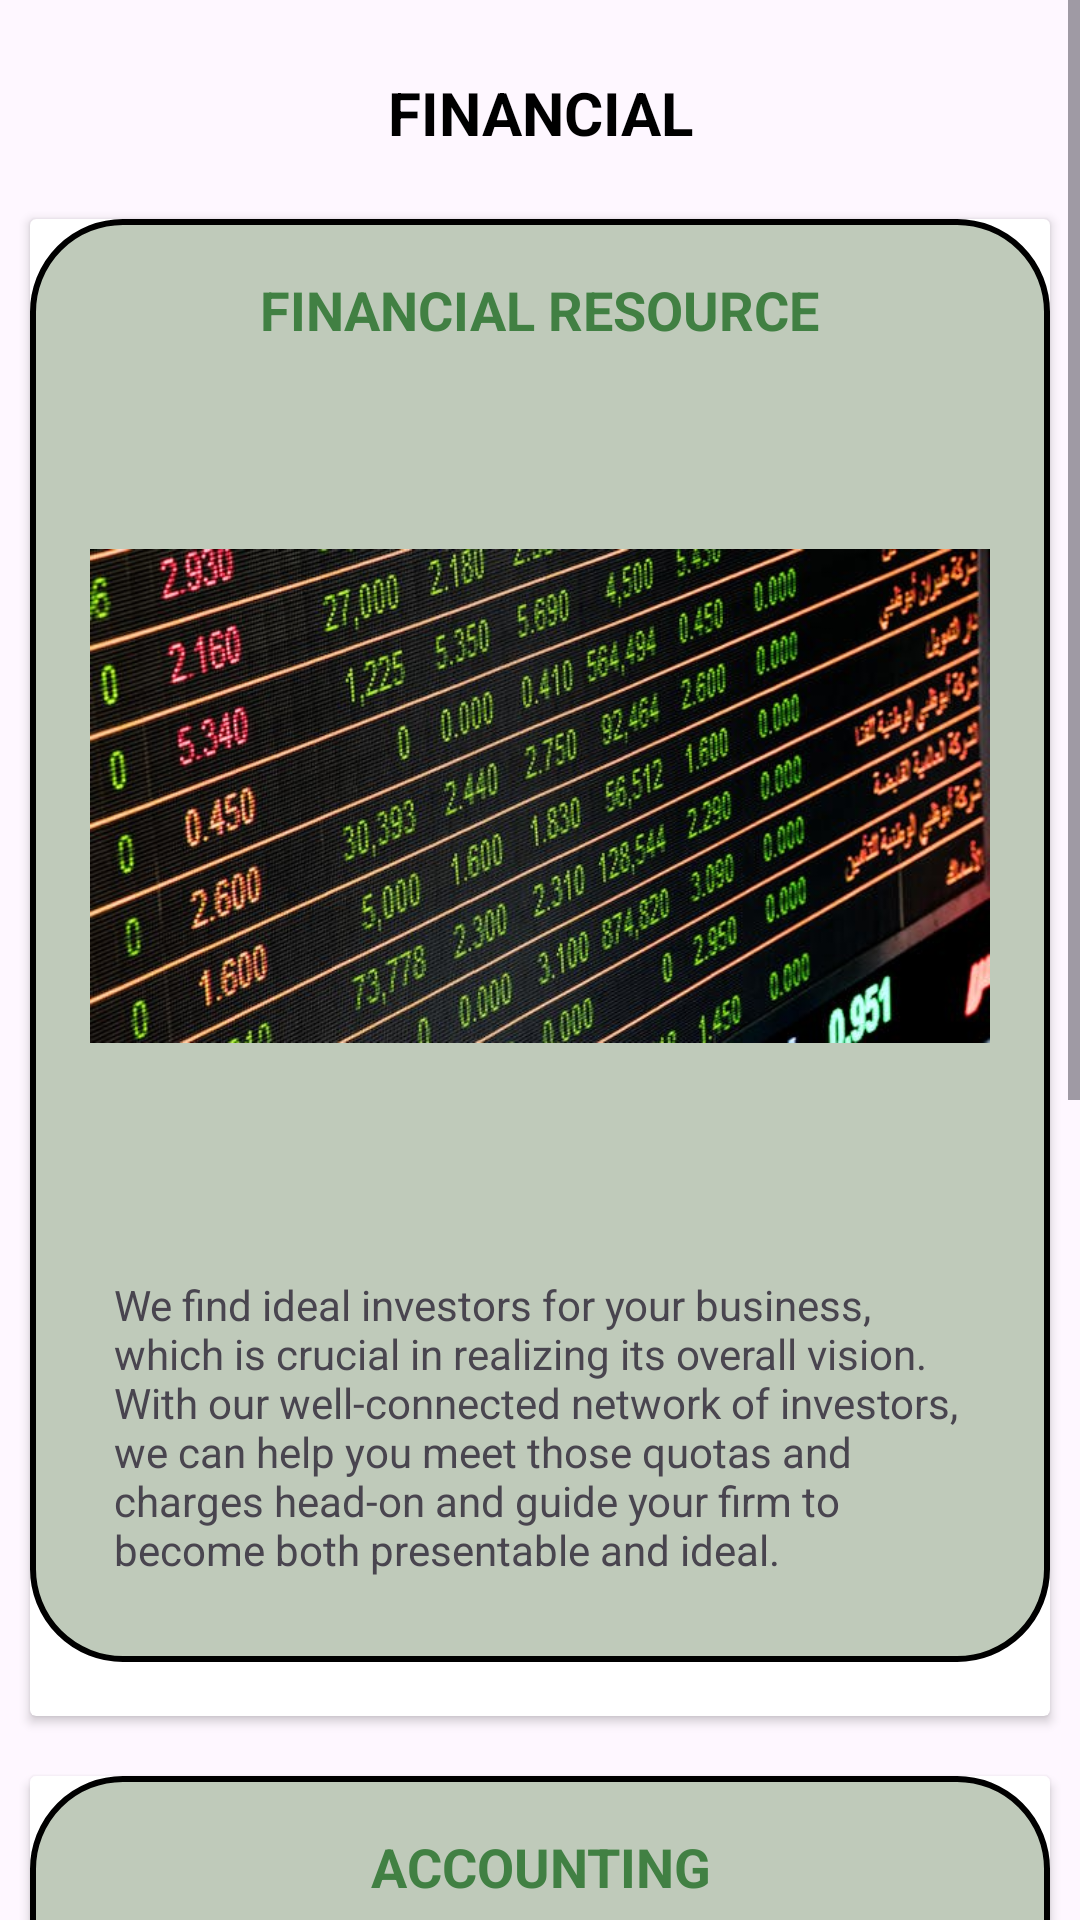

Write the Android layout XML for this screen, with the resource values it uses.
<!-- AndroidManifest.xml: application theme Theme.THEMGHSAPP -->
<!-- res/layout/fragment_services_financial.xml -->
<?xml version="1.0" encoding="utf-8"?>
<ScrollView xmlns:android="http://schemas.android.com/apk/res/android"
    xmlns:tools="http://schemas.android.com/tools"
    xmlns:app="http://schemas.android.com/apk/res-auto"
    android:layout_width="match_parent"
    android:layout_height="match_parent"
    tools:context=".ServicesDetailedFragment">

    <LinearLayout
        android:layout_width="match_parent"
        android:layout_height="wrap_content"
        android:orientation="vertical"
        tools:context=".ServicesDetailedFragment"
        app:layout_constraintEnd_toEndOf="parent">

        <TextView
            android:id="@+id/serviceCategoryHeading"
            style="@style/Heading"
            android:layout_width="wrap_content"
            android:layout_height="wrap_content"
            android:text="Financial" />

        
        <androidx.cardview.widget.CardView
            android:layout_width="match_parent"
            android:layout_height="wrap_content"
            android:layout_margin="10dp">

            <LinearLayout
                android:id="@+id/detailedCard1"
                style="@style/DetailedCardStyle">

                <TextView
                    style="@style/DetailedCardHeadingStyle"
                    android:text="Financial Resource" />

                <ImageView
                    android:layout_width="300dp"
                    android:layout_height="300dp"
                    android:layout_gravity="center"
                    android:src="@drawable/financial_resource" />

                <TextView
                    style="@style/DetailedCardTextStyle"
                    android:layout_width="wrap_content"
                    android:layout_height="wrap_content"
                    android:text="@string/financial_resource_details"/>

            </LinearLayout>
        </androidx.cardview.widget.CardView>

        
        <androidx.cardview.widget.CardView
            android:layout_width="match_parent"
            android:layout_height="wrap_content"
            android:layout_margin="10dp">

            <LinearLayout
                android:id="@+id/detailedCard2"
                style="@style/DetailedCardStyle">

                <TextView
                    style="@style/DetailedCardHeadingStyle"
                    android:text="Accounting" />

                <ImageView
                    android:layout_width="300dp"
                    android:layout_height="300dp"
                    android:layout_gravity="center"
                    android:src="@drawable/accounting" />

                <TextView
                    style="@style/DetailedCardTextStyle"
                    android:layout_width="wrap_content"
                    android:layout_height="wrap_content"
                    android:text="@string/accounting_details" />

            </LinearLayout>
        </androidx.cardview.widget.CardView>

    </LinearLayout>
</ScrollView>
<!-- resources referenced by this layout -->
<resources>
  <!-- drawable accounting: jpg bitmap (drawable, 43139 bytes) -->
  <!-- drawable financial_resource: jpg bitmap (drawable, 74467 bytes) -->
  <string name="accounting_details">We provide full-featured and simple financial accounting for small and medium-sized businesses. We offer no-hassle, straightforward ways to understand, interface with, and handle your accounts. With technology, we modernize accounting into the new age.</string>
  <string name="financial_resource_details">We find ideal investors for your business, which is crucial in realizing its overall vision. With our well-connected network of investors, we can help you meet those quotas and charges head-on and guide your firm to become both presentable and ideal.</string>
  <style name="DetailedCardHeadingStyle">
          <item name="android:layout_width">wrap_content</item>
          <item name="android:layout_height">wrap_content</item>
          <item name="android:layout_gravity">center_horizontal</item>
          <item name="android:textAlignment">center</item>
          <item name="android:textAllCaps">true</item>
          <item name="android:textStyle">bold</item>
          <item name="android:textSize">18sp</item>
          <item name="android:textColor">#418043</item>
      </style>
  <style name="DetailedCardStyle">
          <item name="android:layout_width">match_parent</item>
          <item name="android:layout_height">wrap_content</item>
          <item name="android:background">@drawable/border_box_1</item>
          <item name="android:orientation">vertical</item>
          <item name="android:padding">18dp</item>
          <item name="android:layout_marginBottom">18dp</item>
      </style>
  <style name="DetailedCardTextStyle">
          <item name="android:layout_width">wrap_content</item>
          <item name="android:layout_height">wrap_content</item>
          <item name="android:layout_margin">10dp</item>
      </style>
  <style name="Heading">
          <item name="android:layout_width">wrap_content</item>
          <item name="android:layout_height">wrap_content</item>
          <item name="android:layout_marginTop">24dp</item>
          <item name="android:layout_marginBottom">12dp</item>
          <item name="android:layout_gravity">center_horizontal</item>
          <item name="android:textAlignment">center</item>
          <item name="android:textAllCaps">true</item>
          <item name="android:textSize">20sp</item>
          <item name="android:textStyle">bold</item>
          <item name="android:textColor">#000000</item>
      </style>
  <style name="Theme.THEMGHSAPP" parent="Base.Theme.THEMGHSAPP" />
  <!-- drawable border_box_1 (drawable) -->
  <?xml version="1.0" encoding="utf-8"?>
  <shape xmlns:android="http://schemas.android.com/apk/res/android">
  
      <solid android:color="@color/MGHSLightGreen" />
      <stroke
          android:width="2dp"
          android:color="@color/#418043"/>
      <corners android:radius="30dp"/>
  </shape>
  <style name="Base.Theme.THEMGHSAPP" parent="Theme.Material3.DayNight.NoActionBar">
          
          
      </style>
  <color name="MGHSLightGreen">#BFCABA</color>
</resources>
